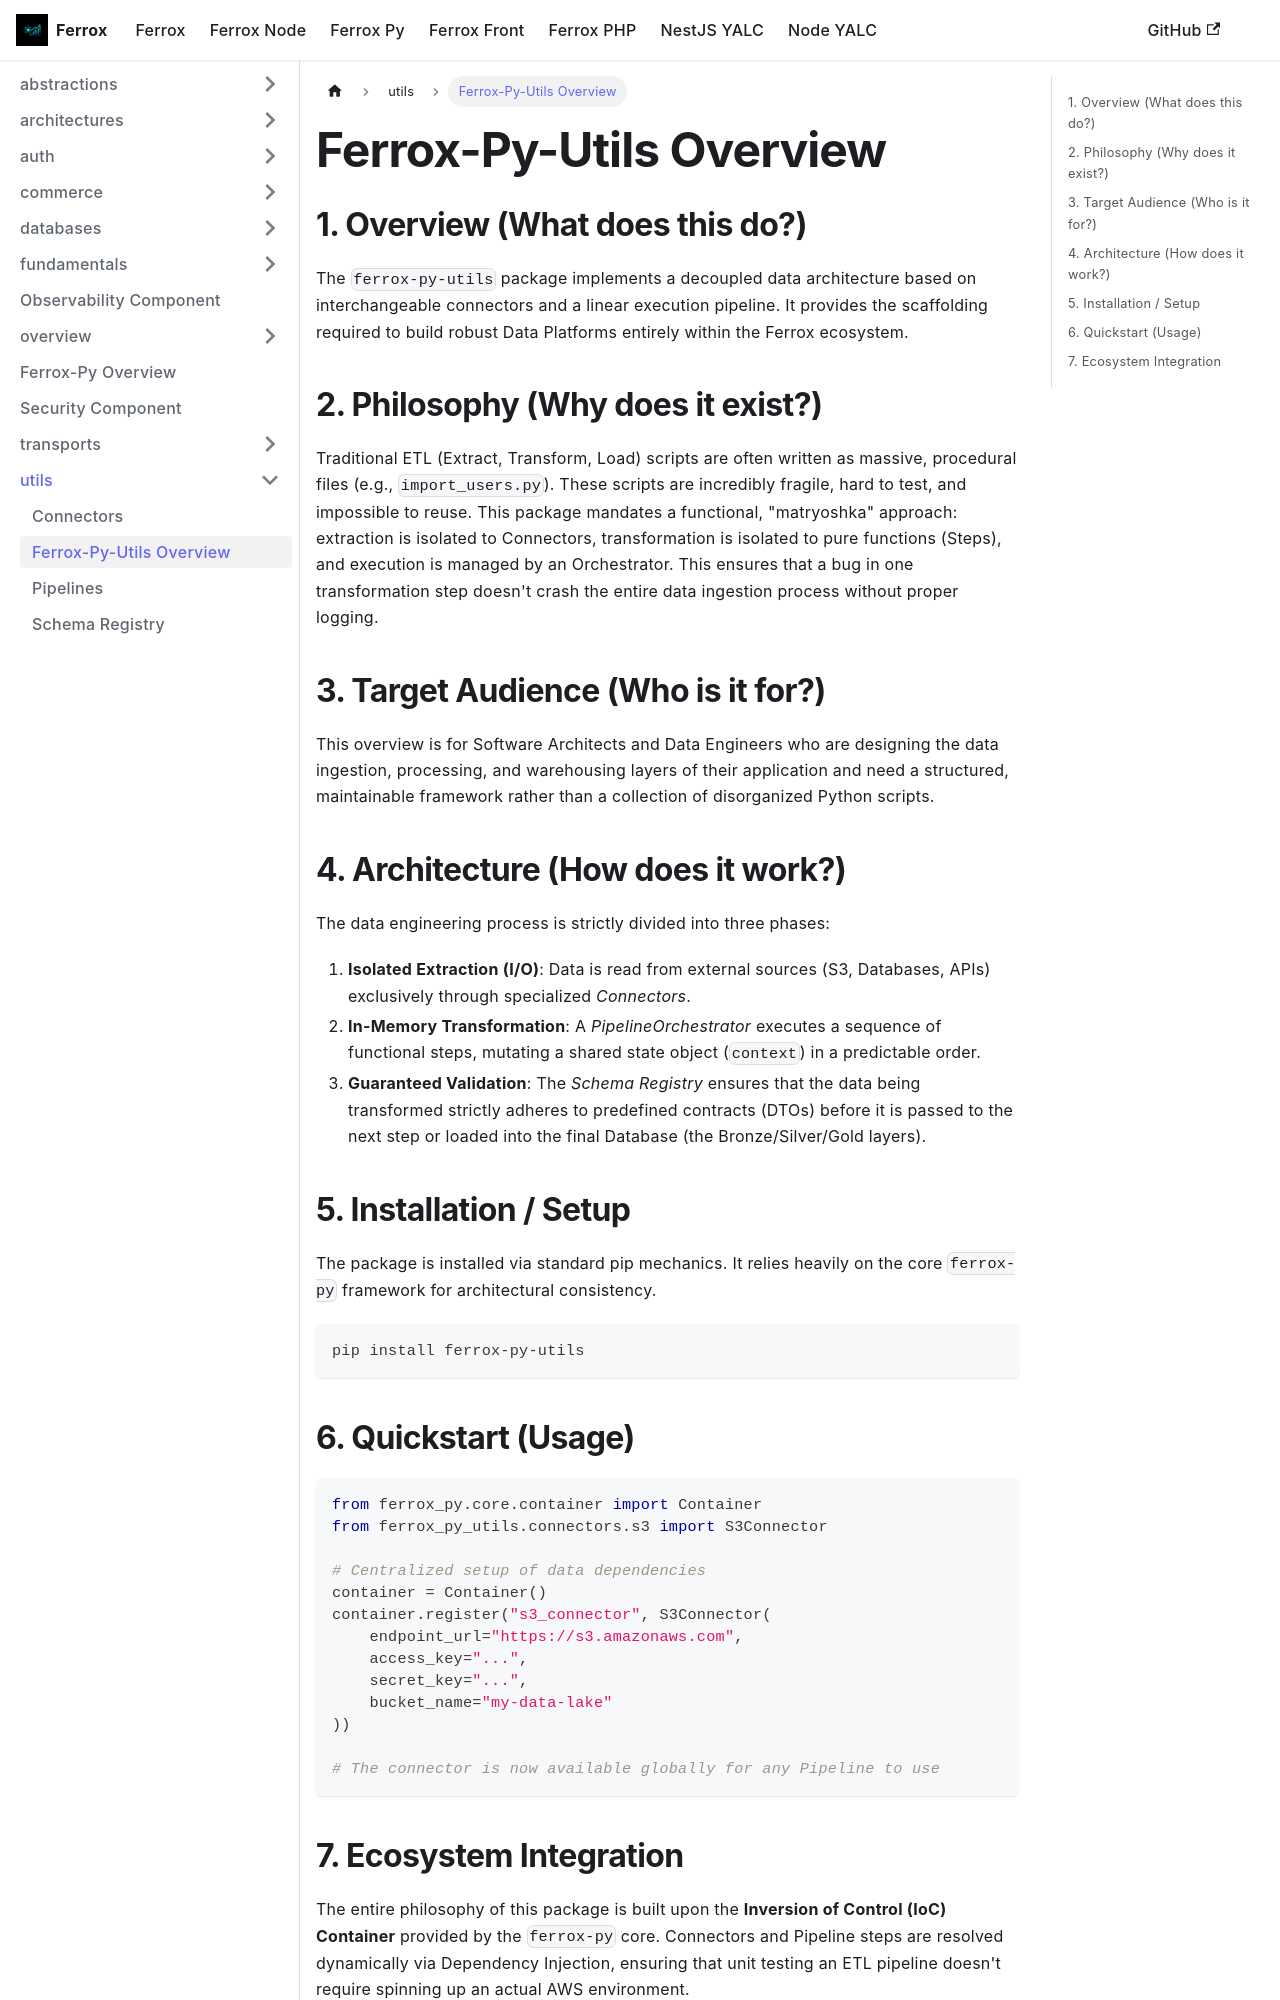

repository: AI-Autistic-Intelligence/ferrox-docs · page: docs/ferrox-py/utils/overview.html · generator: docusaurus

# Ferrox-Py-Utils Overview

## 1. Overview (What does this do?)
The `ferrox-py-utils` package implements a decoupled data architecture based on interchangeable connectors and a linear execution pipeline. It provides the scaffolding required to build robust Data Platforms entirely within the Ferrox ecosystem.

## 2. Philosophy (Why does it exist?)
Traditional ETL (Extract, Transform, Load) scripts are often written as massive, procedural files (e.g., `import_users.py`). These scripts are incredibly fragile, hard to test, and impossible to reuse. This package mandates a functional, "matryoshka" approach: extraction is isolated to Connectors, transformation is isolated to pure functions (Steps), and execution is managed by an Orchestrator. This ensures that a bug in one transformation step doesn't crash the entire data ingestion process without proper logging.

## 3. Target Audience (Who is it for?)
This overview is for Software Architects and Data Engineers who are designing the data ingestion, processing, and warehousing layers of their application and need a structured, maintainable framework rather than a collection of disorganized Python scripts.

## 4. Architecture (How does it work?)
The data engineering process is strictly divided into three phases:
1. **Isolated Extraction (I/O)**: Data is read from external sources (S3, Databases, APIs) exclusively through specialized *Connectors*.
2. **In-Memory Transformation**: A *PipelineOrchestrator* executes a sequence of functional steps, mutating a shared state object (`context`) in a predictable order.
3. **Guaranteed Validation**: The *Schema Registry* ensures that the data being transformed strictly adheres to predefined contracts (DTOs) before it is passed to the next step or loaded into the final Database (the Bronze/Silver/Gold layers).

## 5. Installation / Setup
The package is installed via standard pip mechanics. It relies heavily on the core `ferrox-py` framework for architectural consistency.

```bash
pip install ferrox-py-utils
```
